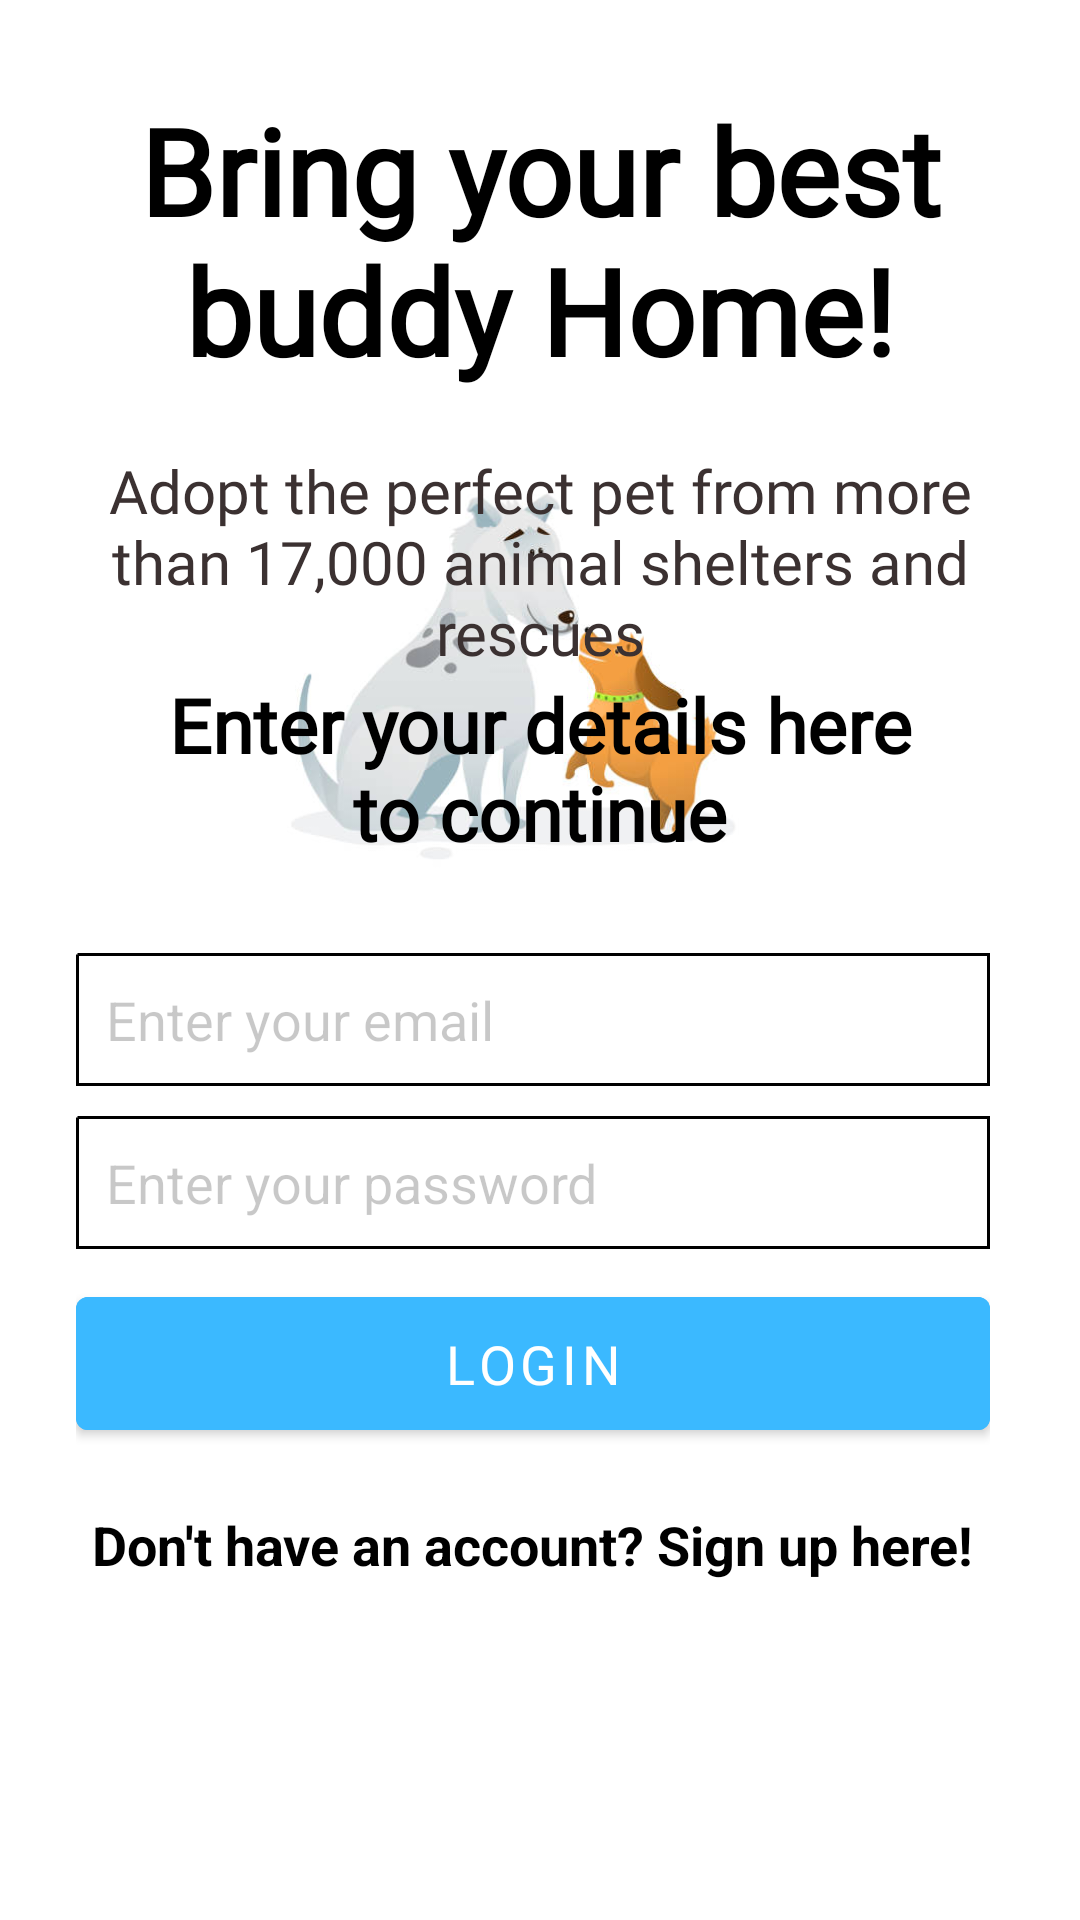

Write the Android layout XML for this screen, with the resource values it uses.
<!-- AndroidManifest.xml: activity theme NoActionBarTheme -->
<!-- res/layout/activity_login.xml -->
<?xml version="1.0" encoding="utf-8"?>
<RelativeLayout xmlns:android="http://schemas.android.com/apk/res/android"
    xmlns:app="http://schemas.android.com/apk/res-auto"
    android:layout_width="match_parent"
    android:layout_height="match_parent"
    android:background="@color/white">

    <ImageView
        android:id="@+id/imageView2"
        android:layout_width="match_parent"
        android:layout_height="419dp"
        android:layout_below="@id/textView3"
        android:layout_alignParentStart="true"
        android:layout_alignParentEnd="true"
        android:layout_alignParentBottom="true"
        android:layout_centerHorizontal="true"
        android:layout_marginStart="28dp"
        android:layout_marginTop="-95dp"
        android:layout_marginEnd="44dp"
        android:layout_marginBottom="335dp"
        app:srcCompat="@drawable/pet4" />

    <TextView
        android:id="@+id/textView2"
        android:layout_width="wrap_content"
        android:layout_height="wrap_content"
        android:layout_alignParentTop="true"
        android:layout_centerHorizontal="true"
        android:layout_marginStart="30dp"
        android:layout_marginTop="30dp"
        android:layout_marginEnd="30dp"
        android:layout_marginBottom="30dp"
        android:fontFamily="@font/poppins_bold"
        android:text="Bring your best buddy Home!"
        android:textColor="@color/black"
        android:textSize="40sp"
        android:textStyle="bold"
        android:textAlignment="center"/>

    <TextView
        android:id="@+id/textView3"
        android:layout_width="290dp"
        android:layout_height="wrap_content"
        android:layout_alignParentTop="true"
        android:layout_centerHorizontal="true"
        android:layout_marginTop="150dp"
        android:text="Adopt the perfect pet from more than 17,000 animal shelters and rescues"
        android:textColor="@color/oil"
        android:textAlignment="center"
        android:fontFamily="@font/roboto"
        android:textSize="20sp"/>


    <TextView
        android:id="@+id/textView4"
        android:layout_width="250dp"
        android:layout_height="wrap_content"
        android:fontFamily="@font/roboto"
        android:text="Enter your details here to continue"
        android:textAlignment="center"
        android:textColor="@color/black"
        android:textSize="25sp"
        android:textStyle="bold"
        android:layout_above="@id/linearLayoutLogin"
        android:layout_centerHorizontal="true"/>

    <LinearLayout
        android:id="@+id/linearLayoutLogin"
        android:layout_width="match_parent"
        android:layout_height="wrap_content"
        android:layout_alignParentStart="true"
        android:layout_alignParentBottom="true"
        android:layout_marginStart="-5dp"
        android:layout_marginBottom="83dp"
        android:orientation="vertical"
        android:padding="30dp">


        <EditText
            android:id="@+id/editTextPersonEmail"
            android:layout_width="match_parent"
            android:layout_height="wrap_content"
            android:layout_alignParentBottom="true"
            android:layout_centerHorizontal="true"
            android:layout_marginBottom="10dp"
            android:background="@drawable/border"
            android:hint="Enter your email"
            android:inputType="textEmailAddress"
            android:textColor="@color/black"
            android:textColorHint="@color/cardview_shadow_start_color" />

        <EditText
            android:id="@+id/editTextPersonPassword"
            android:layout_width="match_parent"
            android:layout_height="wrap_content"
            android:layout_alignParentBottom="true"
            android:layout_centerHorizontal="true"
            android:layout_marginBottom="10dp"
            android:background="@drawable/border"
            android:hint="Enter your password"
            android:inputType="textPassword"
            android:textColor="@color/black"
            android:textColorHint="@color/cardview_shadow_start_color" />

        <Button
            android:id="@+id/loginButton"
            android:layout_width="match_parent"
            android:layout_height="wrap_content"
            android:layout_alignParentStart="true"
            android:layout_alignParentBottom="true"
            android:backgroundTint="@color/cyan"
            android:padding="10dp"
            android:text="Login"
            android:textSize="18sp"
            android:fontFamily="@font/poppins_bold"
            android:textColor="@color/white"/>

        <TextView
            android:id="@+id/registerTextView"
            android:layout_width="wrap_content"
            android:layout_height="wrap_content"
            android:layout_gravity="center_horizontal"
            android:layout_marginTop="20dp"
            android:text="Don't have an account? Sign up here!"
            android:textColor="@color/black"
            android:textSize="18sp"
            android:textStyle="bold" />

    </LinearLayout>

    <ProgressBar
        android:id="@+id/firebaseProgressBar"
        android:layout_centerInParent="true"
        android:layout_width="wrap_content"
        android:layout_height="wrap_content"
        android:visibility="gone" />

    <TextView
        android:id="@+id/loadingTextView"
        android:layout_width="wrap_content"
        android:layout_height="wrap_content"
        android:layout_centerInParent="true"
        android:layout_below="@+id/firebaseProgressBar"
        android:textColor="@color/cyan"
        android:layout_margin="20dp"
        android:visibility="gone" />


</RelativeLayout>
<!-- resources referenced by this layout -->
<resources>
  <color name="black">#FF000000</color>
  <color name="cyan">#3BB9FF</color>
  <color name="oil">#3B3131</color>
  <color name="white">#FFFFFFFF</color>
  <!-- drawable border (drawable) -->
  <?xml version="1.0" encoding="utf-8"?>
  <shape xmlns:android="http://schemas.android.com/apk/res/android">
  
      <stroke
          android:width="1dp"
          android:dashWidth="2dp"/>
      <solid
          android:color="#00FFFFFF"
          android:paddingLeft="10dp"
          android:paddingTop="10dp"/>
      <padding
          android:left="10dp"
          android:top="10dp"
          android:right="10dp"
          android:bottom="10dp" />
  </shape>
  <!-- drawable pet4: png bitmap (drawable-v24, 15825 bytes) -->
  <style name="NoActionBarTheme" parent="Theme.MaterialComponents.DayNight.NoActionBar" />
</resources>
